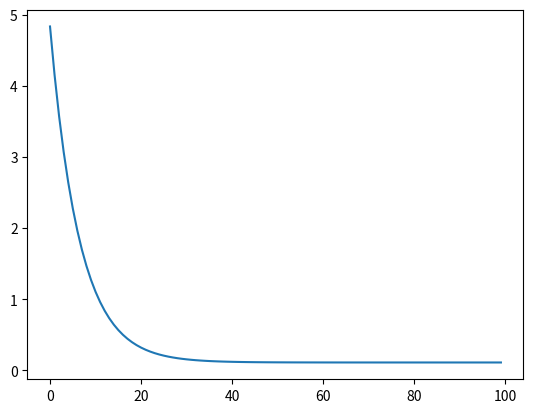

This chart was generated by the following Python code:
import numpy as np
import matplotlib.pyplot as plt

# Data
X = np.array([1, 2, 3, 4]).reshape(4,1) # Feature (x)
y = np.array([2, 2.8, 3.6, 4.5])  # Target (y)

#print(X.shape)

# Add an intercept term (column of ones) to X for theta_0
#X = np.c_[np.ones(X.shape[0]), X]  # X becomes [[1, 1], [1, 2], [1, 3], [1, 4]]

# Initial parameters (theta_0 and theta_1)
W = np.zeros(1)
#print(theta.shape)

def compute_loss(X, y, W):
    m = len(y)
    predictions = X.dot(W)
    loss = (1 / (2 * m)) * np.sum((predictions - y) ** 2)
    return loss

def gradient_descent(X, y, W, alpha, epochs):
    m = len(y)
    loss_history = np.zeros(epochs)

    for i in range(epochs):
        predictions = X.dot(W)
        errors = predictions - y
        W = W - (alpha / m) * X.T.dot(errors)
        loss_history[i] = compute_loss(X, y, W)

    return W, loss_history

#preds = X.dot(W)
#errors = preds - y
epochs=100
W, loss = gradient_descent(X, y, W, 0.01, epochs)

print(f"Learned parameter: W = {W[0]:.2f}")
plt.plot(range(epochs), loss)
plt.show()
